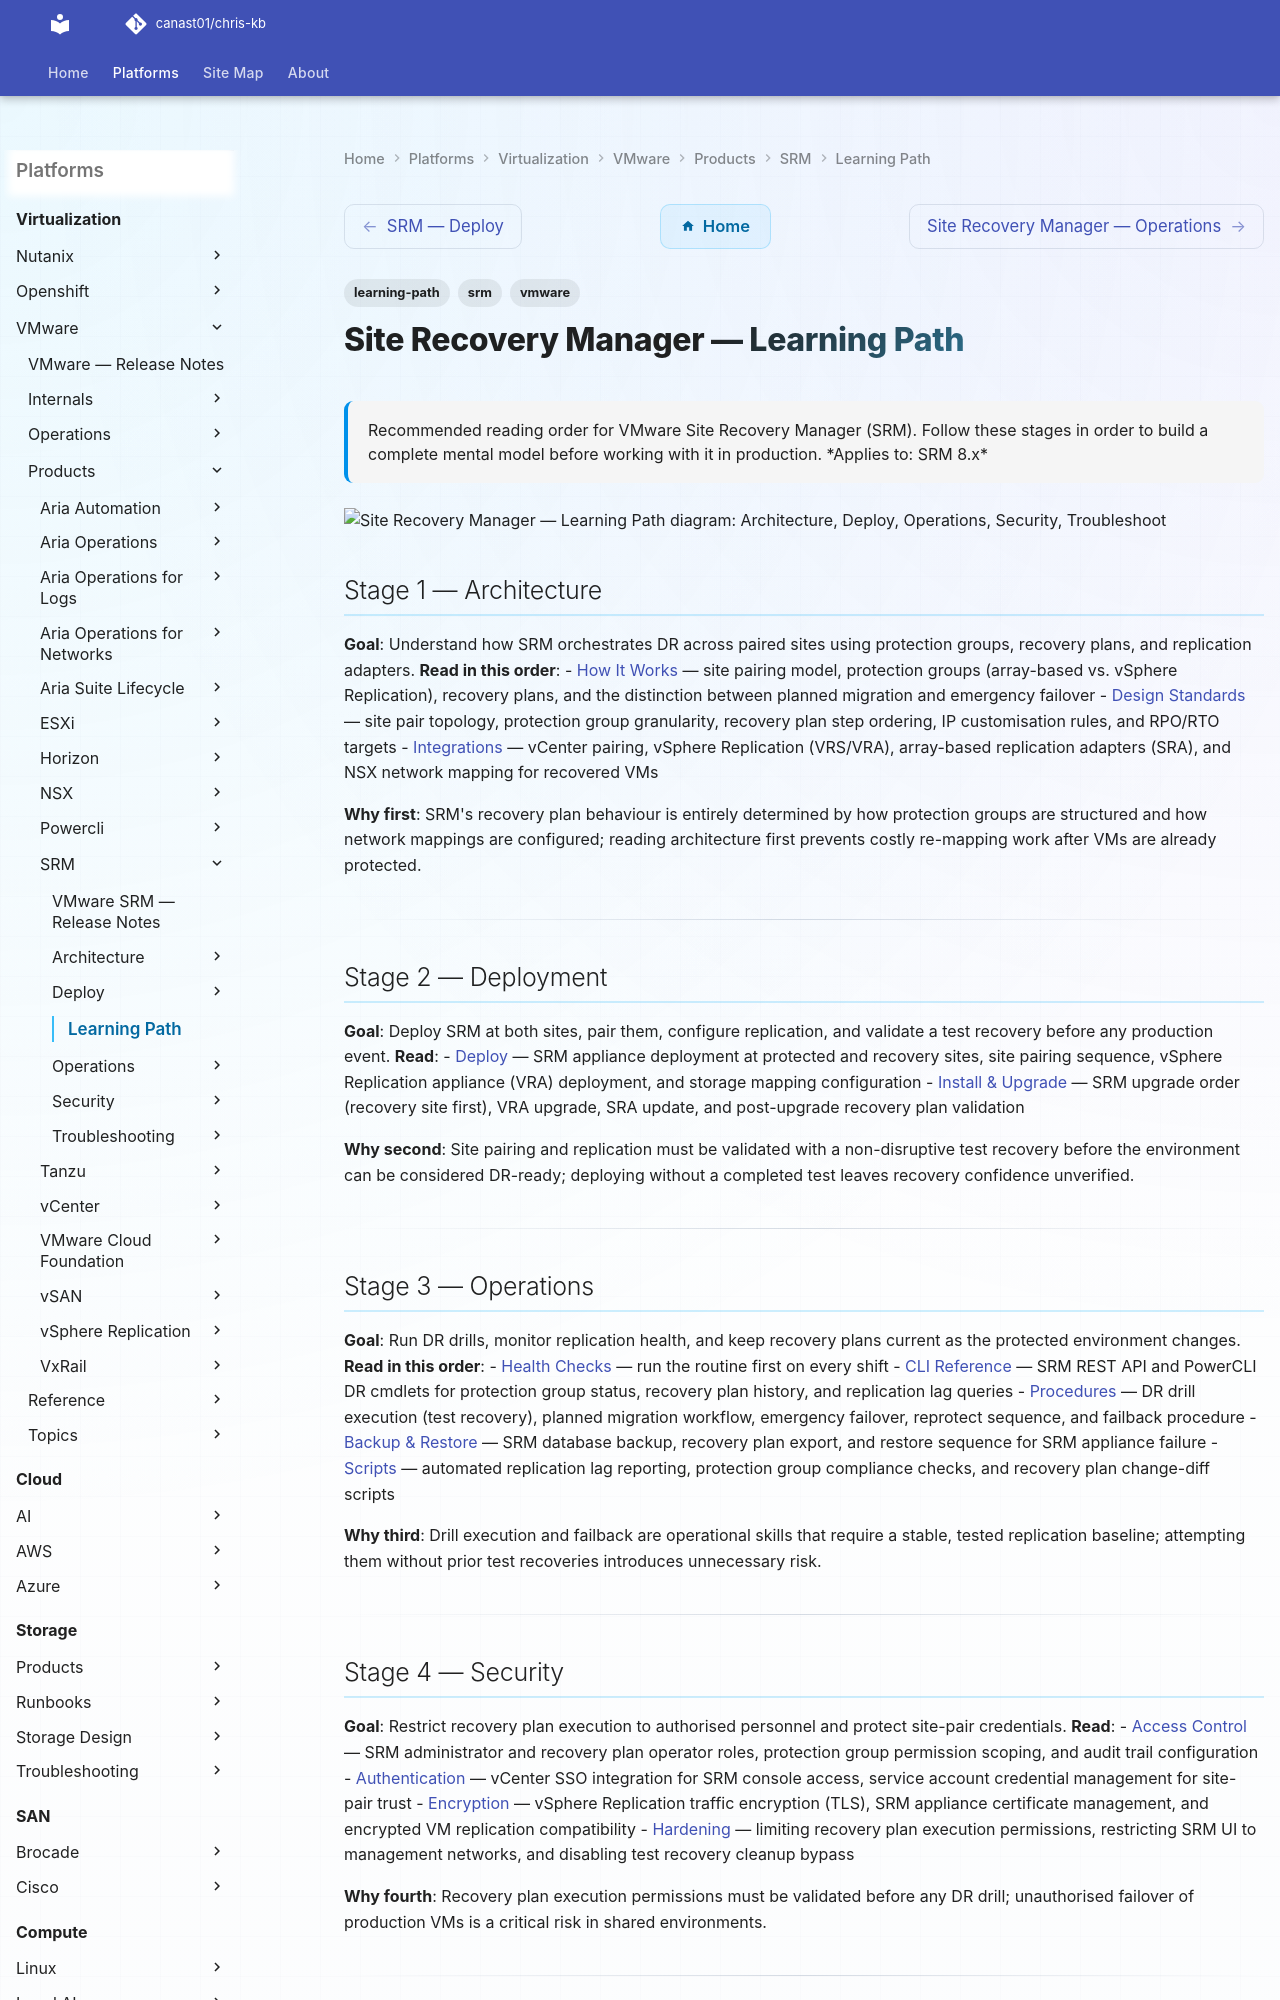

repository: canast01/chris-kb · page: virtualization/vmware/products/srm/learning-path/index.html · generator: mkdocs

---
tags:
  - learning-path
  - srm
  - vmware
description: "Recommended reading order for VMware Site Recovery Manager (SRM). Follow these stages in order to build a complete mental model before working with it in..."
---
# Site Recovery Manager — Learning Path

<div class="kb-summary">
Recommended reading order for VMware Site Recovery Manager (SRM). Follow these stages in order to build a complete mental model before working with it in production.

*Applies to: SRM 8.x*
</div>

```d2
direction: right

S1: "Architecture" {shape: rectangle}
S2: "Deploy" {shape: rectangle}
S3: "Operations" {shape: rectangle}
S4: "Security" {shape: rectangle}
S5: "Troubleshoot" {shape: rectangle}

S1 -> S2
S2 -> S3
S3 -> S4
S4 -> S5
```

## Stage 1 — Architecture
**Goal**: Understand how SRM orchestrates DR across paired sites using protection groups, recovery plans, and replication adapters.
**Read in this order**:
- [How It Works](../architecture/how-it-works/) — site pairing model, protection groups (array-based vs. vSphere Replication), recovery plans, and the distinction between planned migration and emergency failover
- [Design Standards](../architecture/design-standards/) — site pair topology, protection group granularity, recovery plan step ordering, IP customisation rules, and RPO/RTO targets
- [Integrations](../architecture/integrations/) — vCenter pairing, vSphere Replication (VRS/VRA), array-based replication adapters (SRA), and NSX network mapping for recovered VMs

**Why first**: SRM's recovery plan behaviour is entirely determined by how protection groups are structured and how network mappings are configured; reading architecture first prevents costly re-mapping work after VMs are already protected.

---
